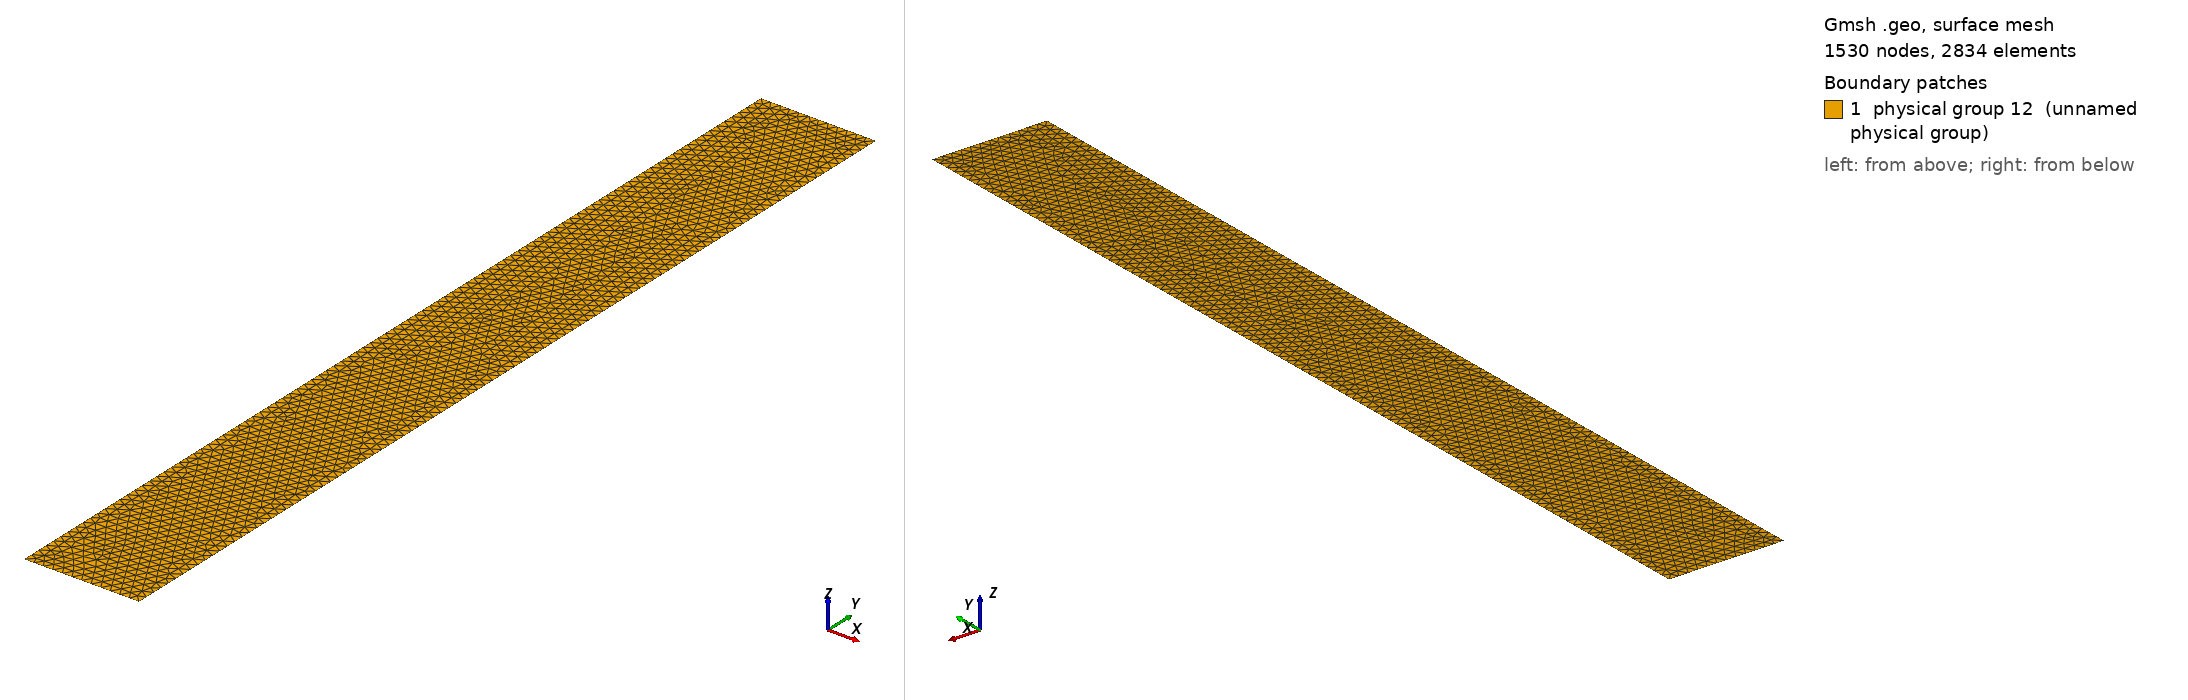

Gmsh geometry script, surface-meshed: 1530 nodes, 2834 surface elements. Boundary patches (legend numbers): 1 physical group 12 (unnamed physical group). Left view from above one corner, right view from below the opposite corner. Legend entries are the model's physical surfaces. The drawing asked Gmsh for element sizes between 1% and 20% of the model's largest extent; the script's own settings can give other sizes.

=== plane.geo (drawn) ===
// Gmsh project created on Mon 23 May 2011
// Infinite plane (Gouy-Chapman model) for iPBS

// Set geometry
box_length = 100;
box_width = 12;
wall_refinement = .1;
outer_refinement = 1;

// Setup mesh
Point(1) = {0, 0, 0, wall_refinement};
Point(2) = {box_width, 0, 0, outer_refinement};
Point(3) = {0, box_length, 0, wall_refinement};
Point(4) = {box_width, box_length, 0, outer_refinement};
Line(1) = {1, 2};
Line(2) = {2, 4};
Line(3) = {1, 3};
Line(4) = {3, 4};
Line Loop(7) = {4, -2, -1, 3};
Plane Surface(8) = {7};

// Define boundaries
Physical Line(0) = {1,2,4};
Physical Line(1) = {3};
Physical Surface(12) = {8};
